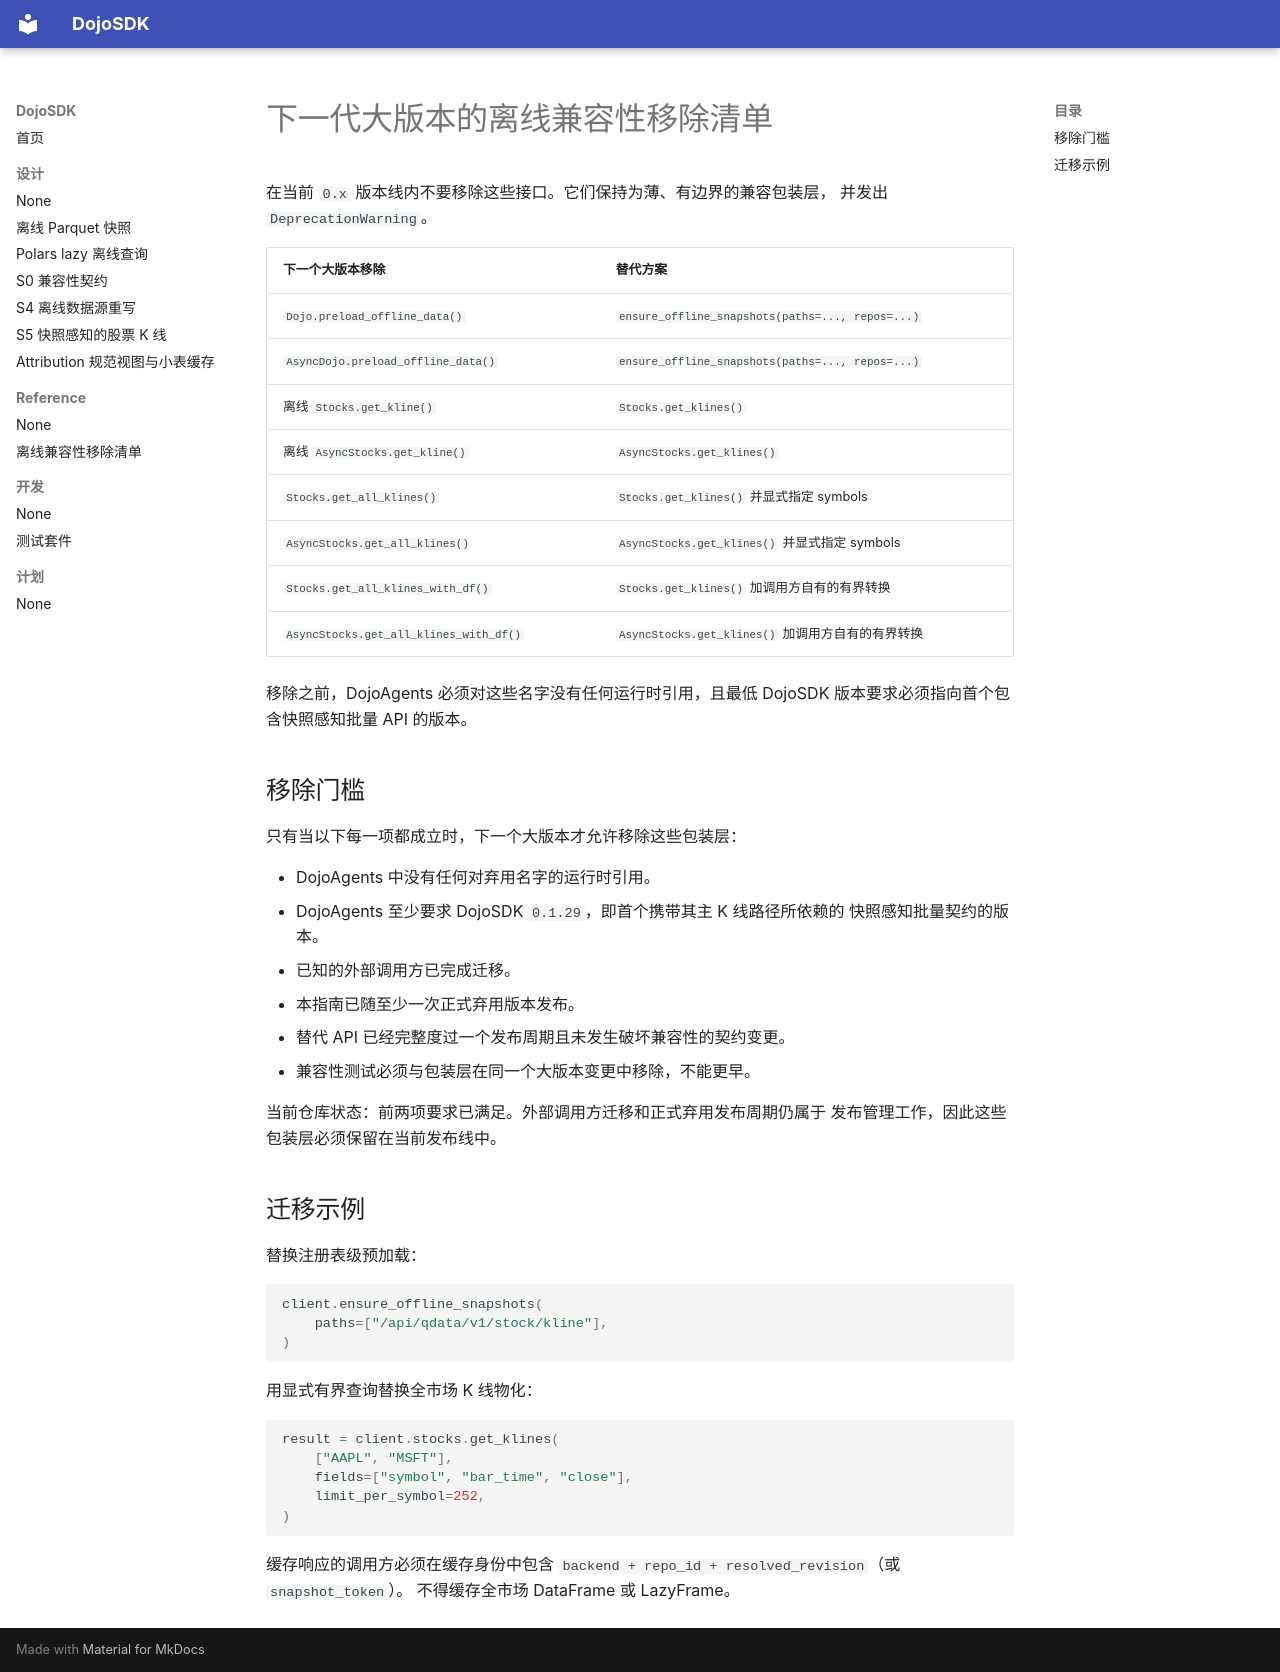

repository: 19220202mayuxuan/DojoSDK · page: zh/reference/offline-deprecations/index.html · generator: mkdocs

# 下一代大版本的离线兼容性移除清单

在当前 `0.x` 版本线内不要移除这些接口。它们保持为薄、有边界的兼容包装层，
并发出 `DeprecationWarning`。

| 下一个大版本移除 | 替代方案 |
| --- | --- |
| `Dojo.preload_offline_data()` | `ensure_offline_snapshots(paths=..., repos=...)` |
| `AsyncDojo.preload_offline_data()` | `ensure_offline_snapshots(paths=..., repos=...)` |
| 离线 `Stocks.get_kline()` | `Stocks.get_klines()` |
| 离线 `AsyncStocks.get_kline()` | `AsyncStocks.get_klines()` |
| `Stocks.get_all_klines()` | `Stocks.get_klines()` 并显式指定 symbols |
| `AsyncStocks.get_all_klines()` | `AsyncStocks.get_klines()` 并显式指定 symbols |
| `Stocks.get_all_klines_with_df()` | `Stocks.get_klines()` 加调用方自有的有界转换 |
| `AsyncStocks.get_all_klines_with_df()` | `AsyncStocks.get_klines()` 加调用方自有的有界转换 |

移除之前，DojoAgents 必须对这些名字没有任何运行时引用，且最低 DojoSDK
版本要求必须指向首个包含快照感知批量 API 的版本。

## 移除门槛

只有当以下每一项都成立时，下一个大版本才允许移除这些包装层：

- DojoAgents 中没有任何对弃用名字的运行时引用。
- DojoAgents 至少要求 DojoSDK `0.1.29`，即首个携带其主 K 线路径所依赖的
  快照感知批量契约的版本。
- 已知的外部调用方已完成迁移。
- 本指南已随至少一次正式弃用版本发布。
- 替代 API 已经完整度过一个发布周期且未发生破坏兼容性的契约变更。
- 兼容性测试必须与包装层在同一个大版本变更中移除，不能更早。

当前仓库状态：前两项要求已满足。外部调用方迁移和正式弃用发布周期仍属于
发布管理工作，因此这些包装层必须保留在当前发布线中。

## 迁移示例

替换注册表级预加载：

```python
client.ensure_offline_snapshots(
    paths=["/api/qdata/v1/stock/kline"],
)
```

用显式有界查询替换全市场 K 线物化：

```python
result = client.stocks.get_klines(
    ["AAPL", "MSFT"],
    fields=["symbol", "bar_time", "close"],
    limit_per_symbol=252,
)
```

缓存响应的调用方必须在缓存身份中包含
`backend + repo_id + resolved_revision`（或 `snapshot_token`）。
不得缓存全市场 DataFrame 或 LazyFrame。
